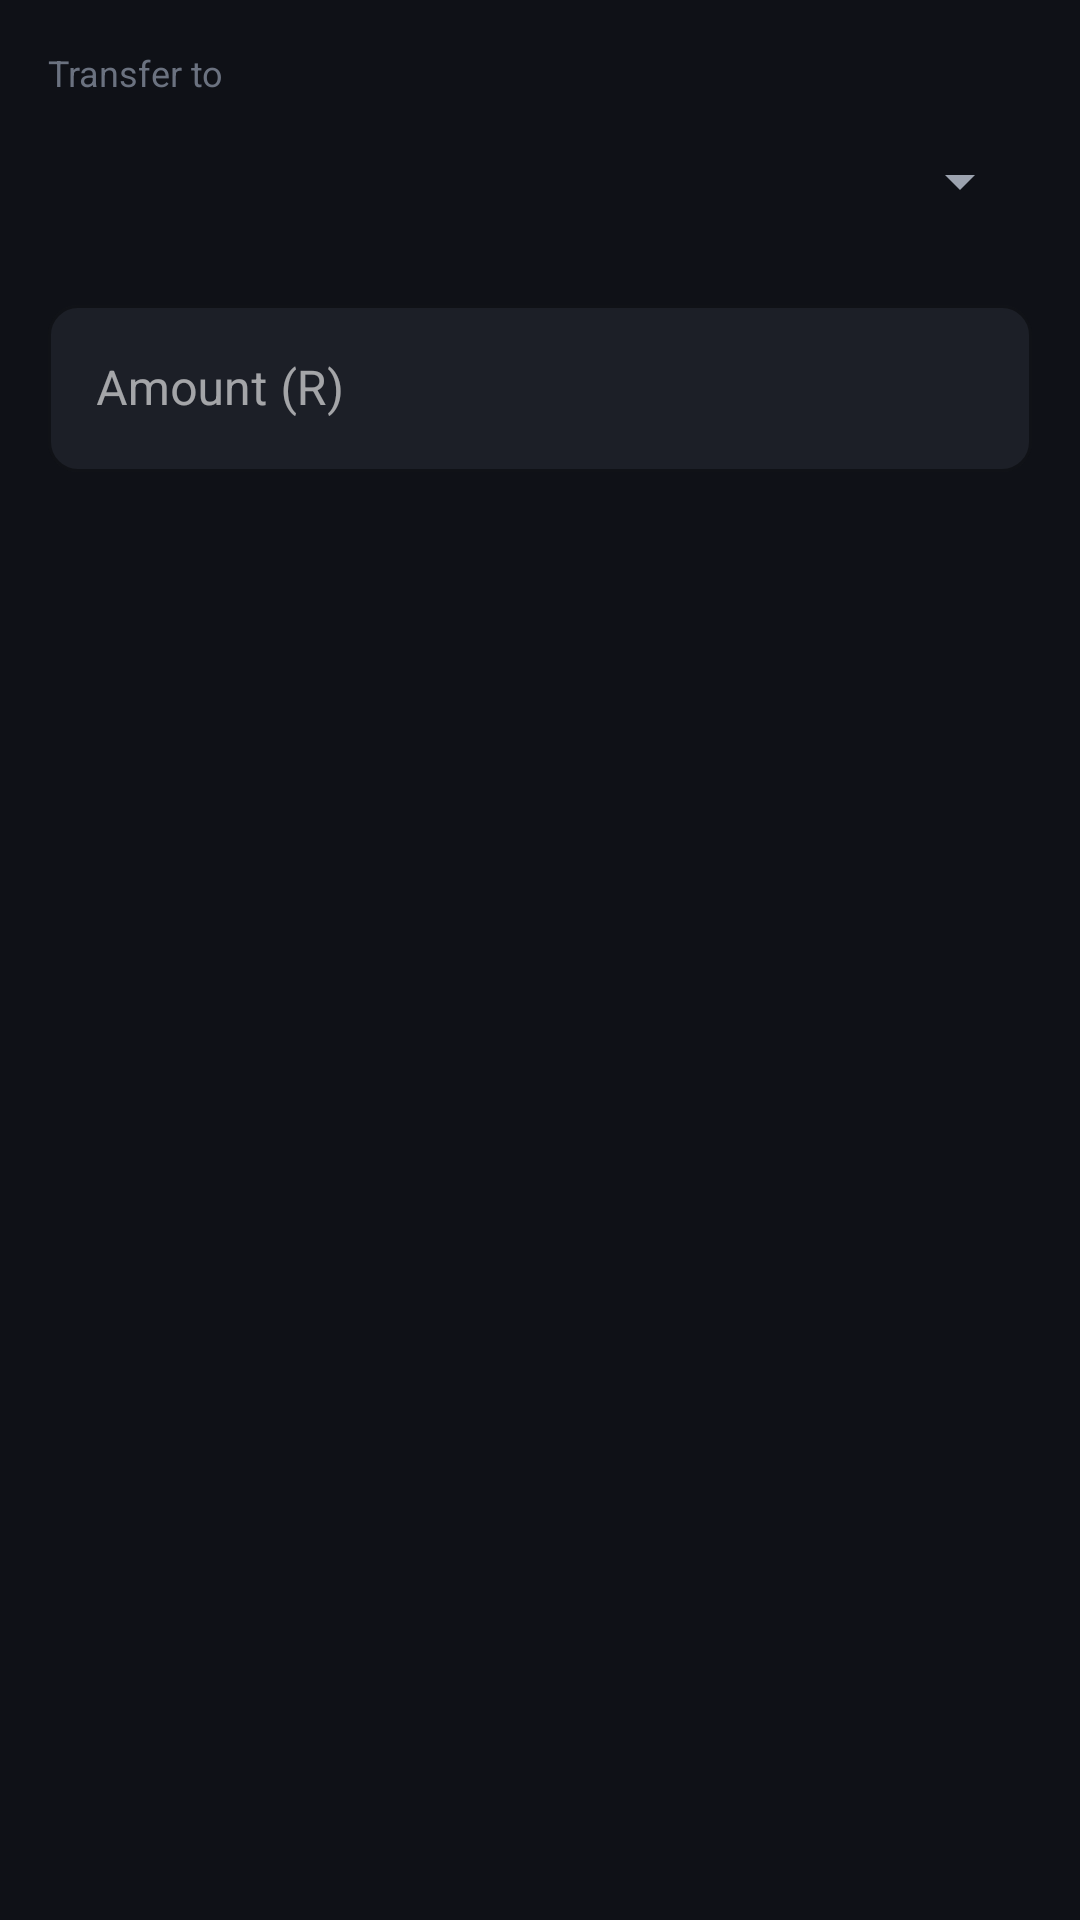

Reconstruct the res/layout file that produces this screen, plus the resources it refers to.
<!-- AndroidManifest.xml: application theme Theme.FinLog -->
<!-- res/layout/dialog_transfer.xml -->
<?xml version="1.0" encoding="utf-8"?>
<LinearLayout xmlns:android="http://schemas.android.com/apk/res/android"
    xmlns:app="http://schemas.android.com/apk/res-auto"
    android:layout_width="match_parent" android:layout_height="wrap_content"
    android:orientation="vertical" android:padding="16dp">
    <TextView android:layout_width="wrap_content" android:layout_height="wrap_content"
        android:text="Transfer to" android:textSize="12sp" android:textColor="@color/text_muted" android:layout_marginBottom="4dp"/>
    <Spinner android:id="@+id/spinnerTo"
        android:layout_width="match_parent" android:layout_height="48dp" android:layout_marginBottom="12dp"/>
    <com.google.android.material.textfield.TextInputLayout
        style="@style/FinLog.TextInput" android:layout_width="match_parent" android:layout_height="wrap_content"
        android:hint="Amount (R)" app:prefixText="R ">
        <com.google.android.material.textfield.TextInputEditText android:id="@+id/etAmount"
            android:layout_width="match_parent" android:layout_height="wrap_content"
            android:inputType="numberDecimal" android:textColor="@color/text_primary"/>
    </com.google.android.material.textfield.TextInputLayout>
</LinearLayout>
<!-- resources referenced by this layout -->
<resources>
  <color name="text_muted">#6B7280</color>
  <color name="text_primary">#FFFFFF</color>
  <style name="FinLog.TextInput" parent="Widget.MaterialComponents.TextInputLayout.OutlinedBox">
          <item name="boxBackgroundColor">@color/bg_secondary</item>
          <item name="boxStrokeColor">@color/border</item>
          <item name="hintTextColor">@color/text_muted</item>
          <item name="boxCornerRadiusTopStart">10dp</item>
          <item name="boxCornerRadiusTopEnd">10dp</item>
          <item name="boxCornerRadiusBottomStart">10dp</item>
          <item name="boxCornerRadiusBottomEnd">10dp</item>
      </style>
  <style name="Theme.FinLog" parent="Theme.MaterialComponents.DayNight.NoActionBar">
          <item name="colorPrimary">@color/green_primary</item>
          <item name="colorPrimaryVariant">@color/green_dark</item>
          <item name="colorOnPrimary">@color/text_primary</item>
          <item name="colorSecondary">@color/green_accent</item>
          <item name="colorOnSecondary">@color/bg_primary</item>
          <item name="android:colorBackground">@color/bg_primary</item>
          <item name="colorSurface">@color/bg_secondary</item>
          <item name="colorOnSurface">@color/text_primary</item>
          <item name="colorError">@color/expense_red</item>
          <item name="android:windowBackground">@color/bg_primary</item>
          <item name="android:statusBarColor">@color/bg_primary</item>
          <item name="android:textColorPrimary">@color/text_primary</item>
          <item name="android:textColorSecondary">@color/text_secondary</item>
      </style>
  <color name="bg_secondary">#1C1F27</color>
  <color name="border">#374151</color>
  <color name="green_primary">#1A6B4A</color>
  <color name="green_dark">#0D3D2B</color>
  <color name="green_accent">#34D399</color>
  <color name="bg_primary">#0F1117</color>
  <color name="expense_red">#EF4444</color>
  <color name="text_secondary">#9CA3AF</color>
</resources>
